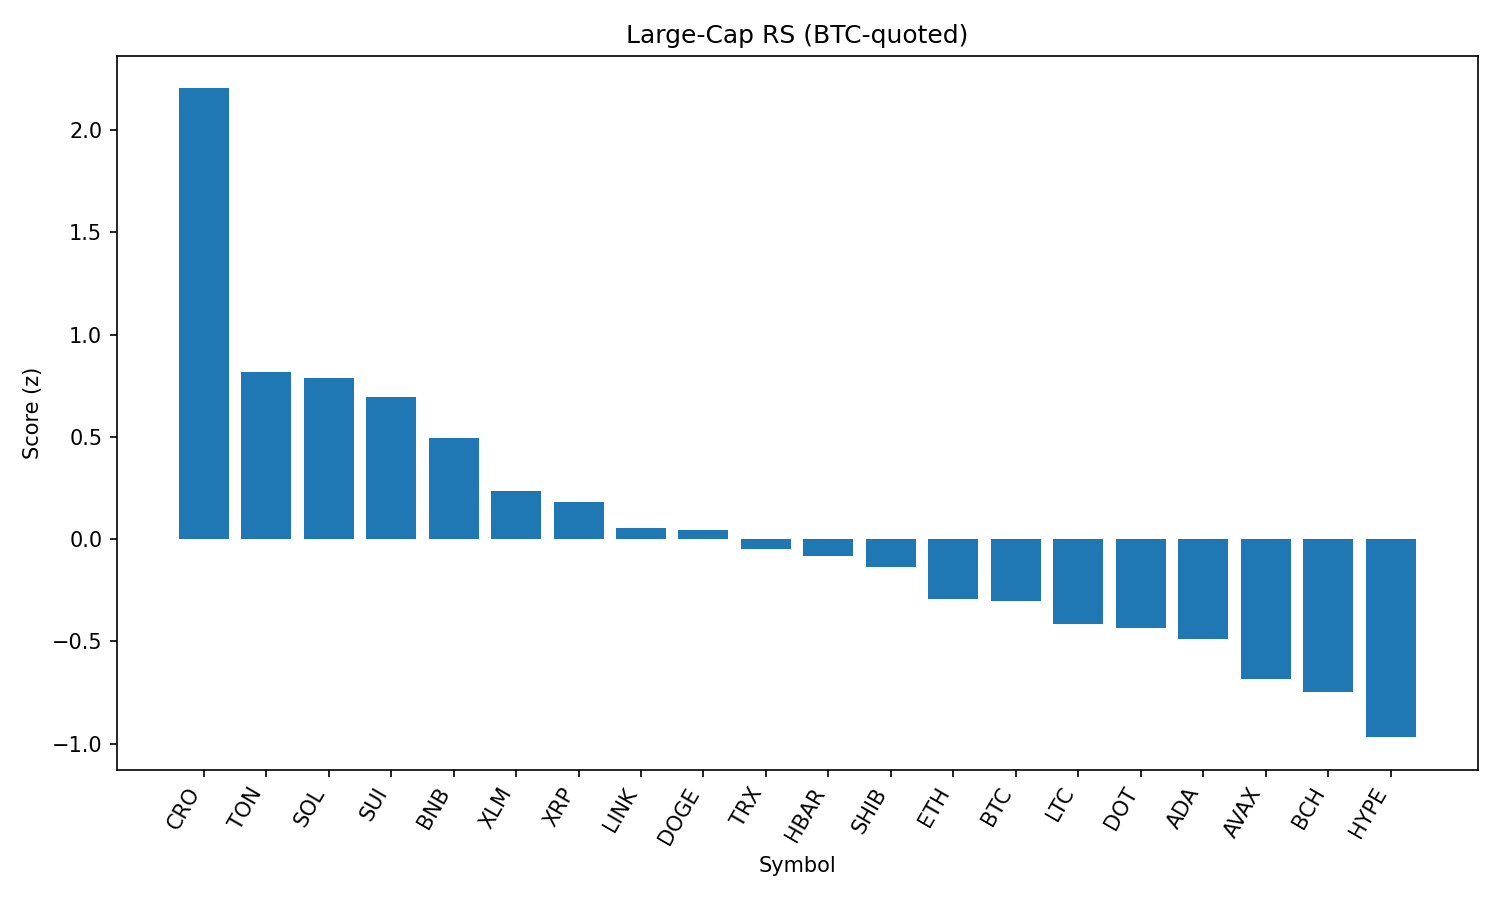

Data behind this chart, as committed beside it:
rank, name, symbol, price_btc, price_usd, pct_1h_btc, pct_24h_btc, pct_7d_btc, market_cap_rank, market_cap_usd, volume_usd, score
1, Cronos, CRO, 3.2e-06, 0.3606, 0.07832, 52.72, 154.6, 20, 12050802446, 2549840739, 2.203
2, Toncoin, TON, 2.813e-05, 3.18, 0.3724, -0.7713, -1.67, 28, 8155737222, 44620795, 0.8183
3, Solana, SOL, 0.001886, 213.1, 0.2975, 2.515, 16.05, 6, 115178710526, 13774728426, 0.7874
4, Sui, SUI, 3.095e-05, 3.5, 0.3218, 0.04555, 1.524, 19, 12269242868, 1240240231, 0.6965
5, BNB, BNB, 0.007703, 870.2, 0.2596, -0.09348, 2.687, 5, 121103956873, 1437652449, 0.496
6, Stellar, XLM, 3.38e-06, 0.3823, 0.2103, -2.493, -3.221, 21, 11987889992, 289454416, 0.2337
7, XRP, XRP, 2.659e-05, 3.0, 0.1705, -1.451, 3.933, 3, 178651179761, 6130965164, 0.1827
8, Chainlink, LINK, 0.0002106, 23.8, 0.1735, -3.871, -8.144, 13, 16125727954, 1478736945, 0.05293
9, Dogecoin, DOGE, 1.98e-06, 0.2236, 0.1197, -0.09155, 2.722, 9, 33675013842, 2191191097, 0.0443
10, TRON, TRX, 3.09e-06, 0.3494, 0.1099, -1.429, -0.7923, 10, 33076280169, 866293911, -0.04743
11, Hedera, HBAR, 2.12e-06, 0.2392, 0.1032, -2.222, 1.577, 25, 10140040387, 236912075, -0.0836
12, Shiba Inu, SHIB, 1.1153e-10, 1.26e-05, 0.07156, -0.6255, 1.473, 30, 7420599367, 206388984, -0.1385
13, Ethereum, ETH, 0.04068, 4596, 0.008136, -1.551, 7.384, 2, 554257881851, 32877321701, -0.2904
14, Bitcoin, BTC, 1.0, 112964, 0.0, 0.0, 0.0, 1, 2250154088212, 37895105841, -0.3018
15, Litecoin, LTC, 0.001002, 113.2, 0.0001557, -1.646, -1.491, 27, 8631318912, 455904618, -0.4141
16, Polkadot, DOT, 3.496e-05, 3.95, -0.03015, 0.282, 3.383, 34, 6014350455, 315414980, -0.4321
17, Cardano, ADA, 7.66e-06, 0.8659, -0.02892, -1.247, -0.5764, 11, 31589463439, 1342246904, -0.4901
18, Avalanche, AVAX, 0.0002162, 24.43, -0.0929, -1.801, 6.005, 23, 10315599713, 735920190, -0.6859
19, Bitcoin Cash, BCH, 0.004921, 556, -0.1079, -1.362, 0.3031, 22, 11072441852, 174669873, -0.7487
20, Hyperliquid, HYPE, 0.0004257, 48.09, -0.1745, -3.98, 16.81, 16, 13022213758, 437492819, -0.9682
21, Uniswap, UNI, 8.865e-05, 10.01, -0.1775, -0.6391, -3.749, 35, 6009617750, 391046020, -0.9704
